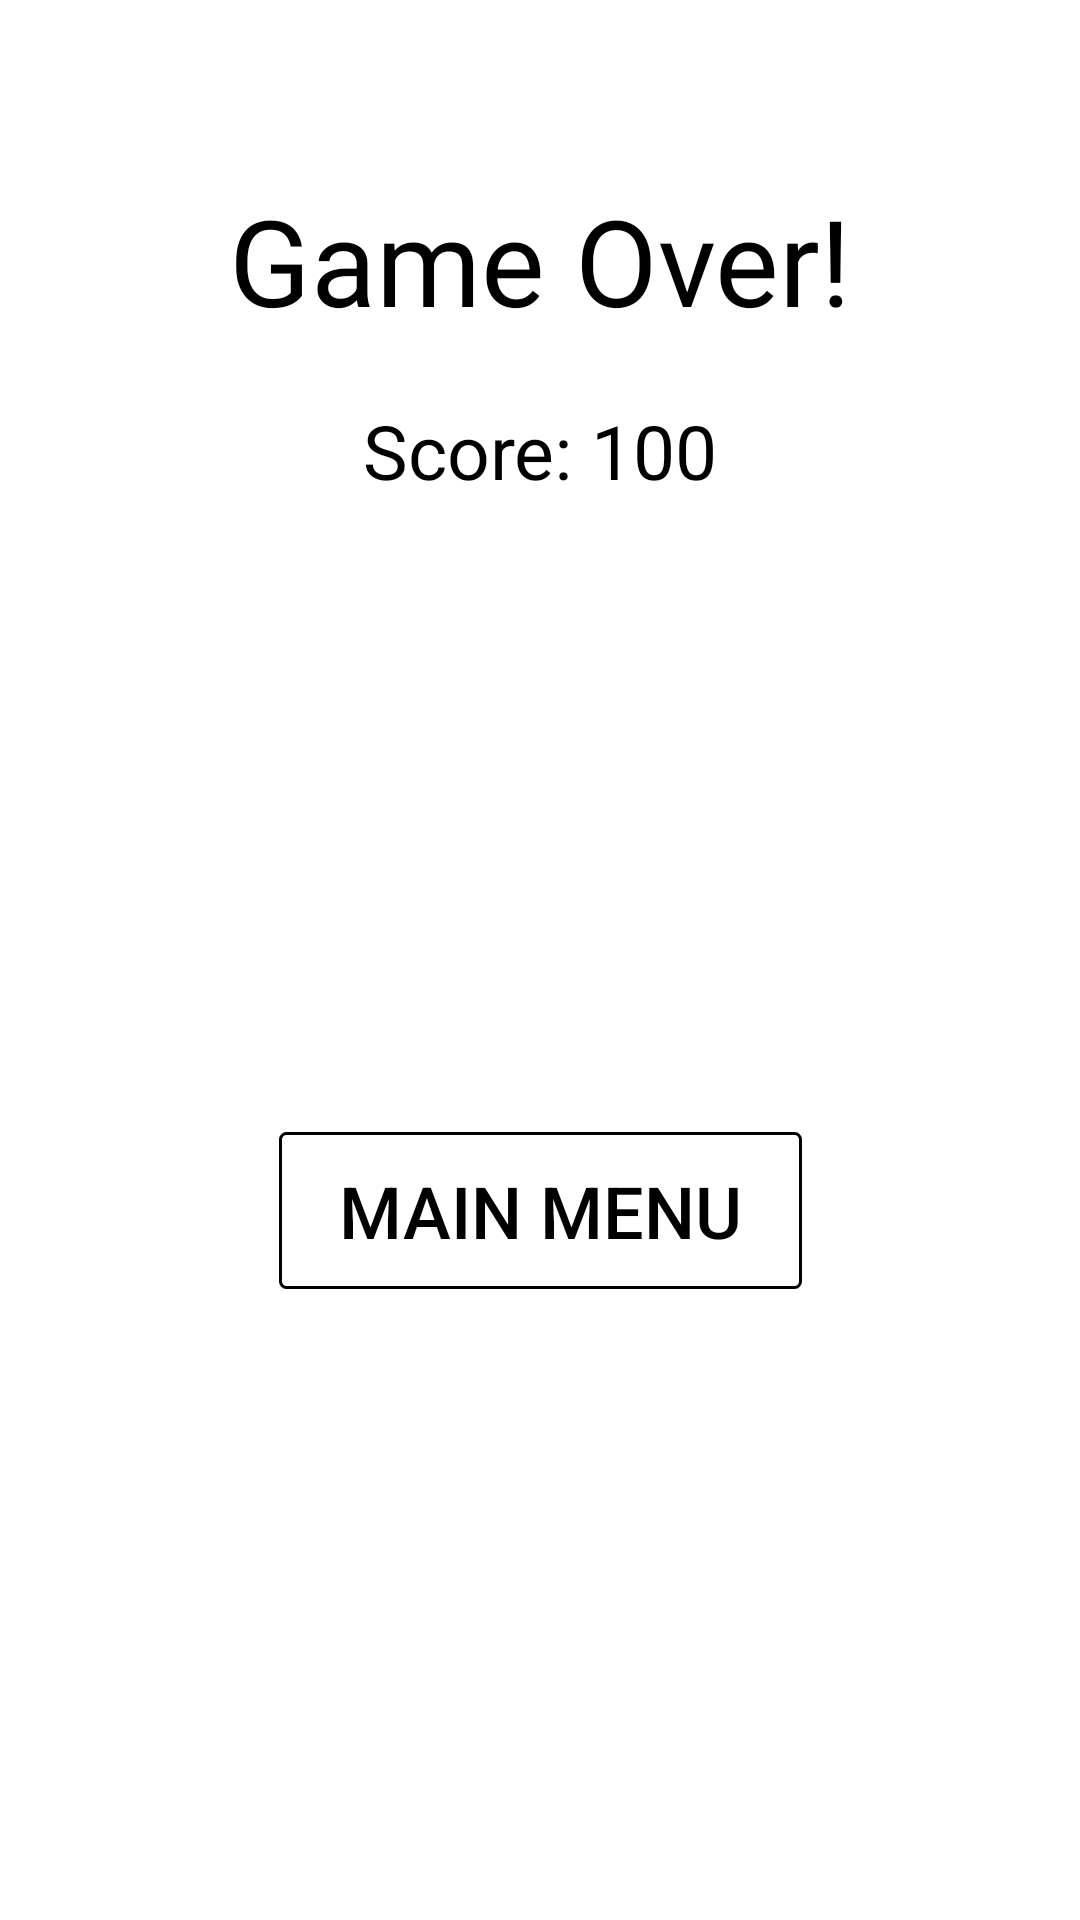

Here is an Android app screen rendered from its layout file. Give the layout XML and the strings, colors and styles it references.
<!-- AndroidManifest.xml: application theme Theme.Hangman -->
<!-- res/layout/layout_game_over.xml -->
<?xml version="1.0" encoding="utf-8"?>
<androidx.constraintlayout.widget.ConstraintLayout xmlns:android="http://schemas.android.com/apk/res/android"
    xmlns:app="http://schemas.android.com/apk/res-auto"
    xmlns:tools="http://schemas.android.com/tools"
    android:layout_width="match_parent"
    android:layout_height="match_parent">

    <TextView
        android:id="@+id/tvGameOver"
        android:layout_width="wrap_content"
        android:layout_height="wrap_content"
        android:layout_marginTop="60dp"
        android:text="Game Over!"
        android:textColor="@color/black"
        android:textSize="40sp"
        app:layout_constraintEnd_toEndOf="parent"
        app:layout_constraintStart_toStartOf="parent"
        app:layout_constraintTop_toTopOf="parent" />

    <android.widget.Button
        android:id="@+id/buttonMainMenu"
        android:layout_width="wrap_content"
        android:layout_height="wrap_content"
        android:layout_marginTop="20dp"
        android:layout_marginBottom="20dp"
        android:background="@drawable/btn_background"
        android:paddingLeft="20dp"
        android:paddingTop="10dp"
        android:paddingRight="20dp"
        android:paddingBottom="10dp"
        android:text="Main Menu"
        android:textColor="@color/black"
        android:textSize="24sp"
        app:layout_constraintBottom_toBottomOf="parent"
        app:layout_constraintEnd_toEndOf="@+id/tvFinalScore"
        app:layout_constraintStart_toStartOf="@+id/tvFinalScore"
        app:layout_constraintTop_toBottomOf="@+id/tvFinalScore" />

    <TextView
        android:id="@+id/tvFinalScore"
        android:layout_width="wrap_content"
        android:layout_height="wrap_content"
        android:layout_marginTop="20dp"
        android:text="Score: 100"
        android:textSize="25sp"
        android:textColor="@color/black"
        app:layout_constraintEnd_toEndOf="@+id/tvGameOver"
        app:layout_constraintStart_toStartOf="@+id/tvGameOver"
        app:layout_constraintTop_toBottomOf="@+id/tvGameOver" />
</androidx.constraintlayout.widget.ConstraintLayout>
<!-- resources referenced by this layout -->
<resources>
  <!-- drawable btn_background (drawable) -->
  <?xml version="1.0" encoding="utf-8"?>
  <shape xmlns:android="http://schemas.android.com/apk/res/android">
      <stroke android:width="1dp" android:color="@android:color/black"/>
      <solid android:color="@android:color/transparent"/>
      <corners android:radius="2dp"/>
  </shape>
  <style name="Theme.Hangman" parent="Theme.MaterialComponents.DayNight.DarkActionBar">
          
          <item name="colorPrimary">@color/purple_500</item>
          <item name="colorPrimaryVariant">@color/purple_700</item>
          <item name="colorOnPrimary">@color/white</item>
          
          <item name="colorSecondary">@color/teal_200</item>
          <item name="colorSecondaryVariant">@color/teal_700</item>
          <item name="colorOnSecondary">@color/black</item>
          
          <item name="android:statusBarColor" tools:targetApi="l">?attr/colorPrimaryVariant</item>
          
          <item name="fontFamily">@font/gemunulibre_regular</item>
      </style>
  <!-- not gathered from this repository: default colours our renderer supplied (Android Studio template values) -->
  <color name="purple_500">#FF6200EE</color>
  <color name="purple_700">#FF3700B3</color>
  <color name="teal_200">#FF03DAC5</color>
  <color name="teal_700">#FF018786</color>
  <color name="black">#FF000000</color>
  <color name="white">#FFFFFFFF</color>
</resources>
